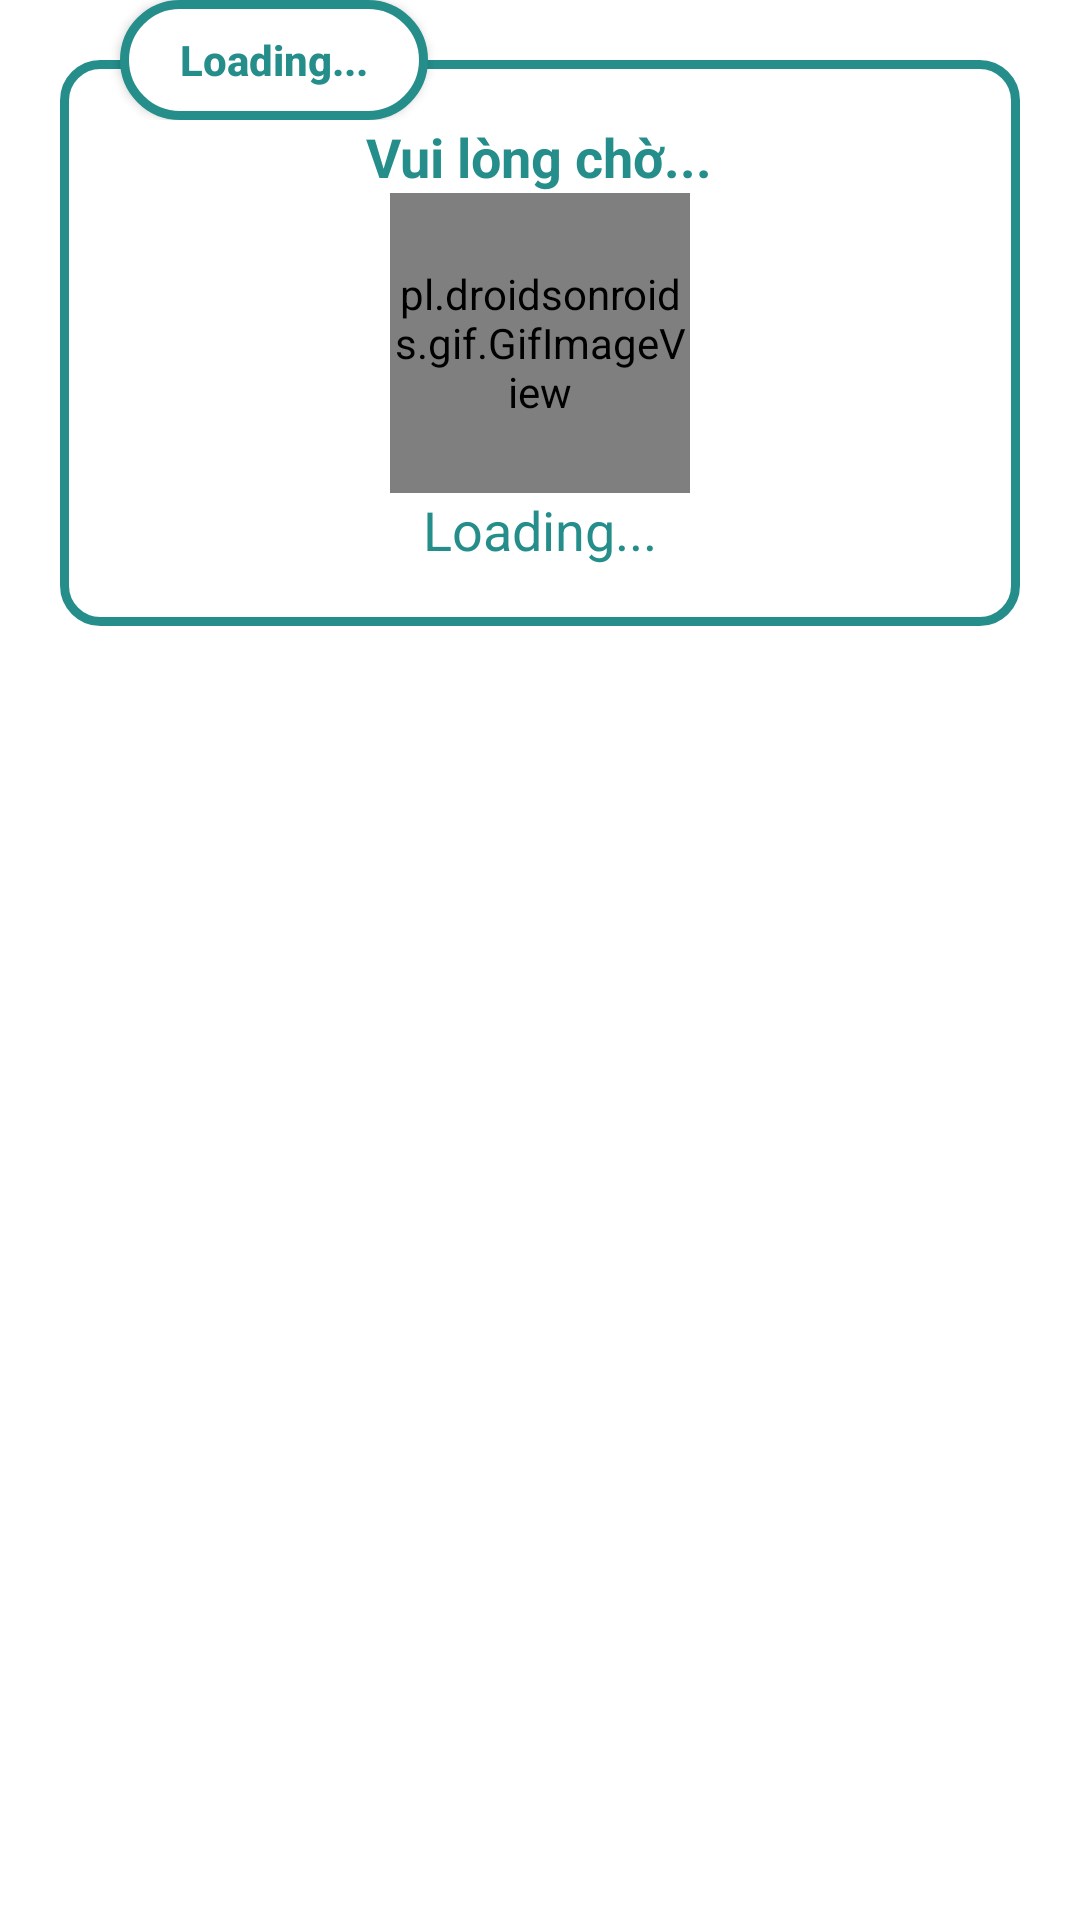

Android layout source for this screen:
<!-- AndroidManifest.xml: application theme Theme.KOSPlus -->
<!-- res/layout/custom_dialog_loading.xml -->
<?xml version="1.0" encoding="utf-8"?>
<RelativeLayout xmlns:android="http://schemas.android.com/apk/res/android"
    android:layout_width="match_parent"
    android:layout_height="wrap_content"
    xmlns:app="http://schemas.android.com/apk/res-auto">
    <LinearLayout
        android:layout_width="match_parent"
        android:layout_height="wrap_content"
        android:layout_margin="20dp"
        android:orientation="vertical"
        android:background="@drawable/custom_background_border"
        android:gravity="center">
        <TextView
            android:layout_width="wrap_content"
            android:layout_height="wrap_content"
            android:layout_marginTop="20dp"
            android:gravity="center"
            android:textColor="@color/color_title"
            android:textSize="18dp"
            android:textStyle="bold"
            android:text="Vui lòng chờ..."/>
        <pl.droidsonroids.gif.GifImageView
            android:id="@+id/imageQR"
            android:layout_width="100dp"
            android:layout_height="100dp"
            android:src="@drawable/ani_hourglass"
            android:scaleType="centerCrop"/>
        <TextView
            android:layout_width="match_parent"
            android:layout_height="wrap_content"
            android:layout_marginBottom="20dp"
            android:gravity="center"
            android:textColor="@color/color_title"
            android:textSize="18dp"
            android:text="Loading..."/>
    </LinearLayout>
    <LinearLayout
        android:layout_width="match_parent"
        android:layout_height="40dp"
        android:layout_marginLeft="20dp"
        android:layout_marginRight="20dp"
        android:layout_marginBottom="-20dp"
        android:orientation="horizontal">

        <androidx.appcompat.widget.AppCompatButton
            android:id="@+id/header_title"
            android:layout_width="wrap_content"
            android:layout_height="40dp"
            android:layout_marginLeft="20dp"
            android:paddingLeft="20dp"
            android:paddingRight="20dp"
            android:text="Loading..."
            android:textColor="@color/color_title"
            android:textStyle="bold"
            android:background="@drawable/custom_background_header"
            android:textAllCaps="false" />
    </LinearLayout>

</RelativeLayout>
<!-- resources referenced by this layout -->
<resources>
  <color name="color_title">#258e8b</color>
  <!-- drawable custom_background_border (drawable) -->
  <?xml version="1.0" encoding="utf-8"?>
  <shape xmlns:android="http://schemas.android.com/apk/res/android"
      android:shape="rectangle">
      
      <solid
          android:color="@color/white"/>
  
      
      <stroke
          android:width="3dp"
          android:color="@color/color_a"/>
  
      <padding
          android:top="0dp"
          android:bottom="0dp"
          android:left="0dp"
          android:right="0dp"/>
  
      <corners
          android:radius="12dp"/>
  </shape>
  <!-- drawable custom_background_header (drawable) -->
  <?xml version="1.0" encoding="utf-8"?>
  <shape xmlns:android="http://schemas.android.com/apk/res/android"
      android:shape="rectangle">
      
      <solid
          android:color="@color/white"/>
  
      
      <stroke
          android:width="3dp"
          android:color="@color/color_a"/>
  
      <padding
          android:top="0dp"
          android:bottom="0dp"
          android:left="0dp"
          android:right="0dp"/>
  
      <corners
          android:radius="100dp"/>
  </shape>
  <style name="Theme.KOSPlus" parent="Theme.MaterialComponents.DayNight.NoActionBar">
  
          
          <item name="colorPrimary">@color/color_a</item>
          <item name="colorPrimaryVariant">@color/purple_700</item>
          <item name="colorOnPrimary">@color/white</item>
          
          <item name="colorSecondary">@color/teal_200</item>
          <item name="colorSecondaryVariant">@color/teal_700</item>
          <item name="colorOnSecondary">@color/black</item>
          
          <item name="android:statusBarColor">?attr/colorPrimaryVariant</item>
          
  
      </style>
  <color name="white">#FFFFFFFF</color>
  <color name="color_a">#258e8b</color>
  <color name="purple_700">#FF3700B3</color>
  <color name="teal_200">#FF03DAC5</color>
  <color name="teal_700">#FF018786</color>
  <color name="black">#FF000000</color>
</resources>
